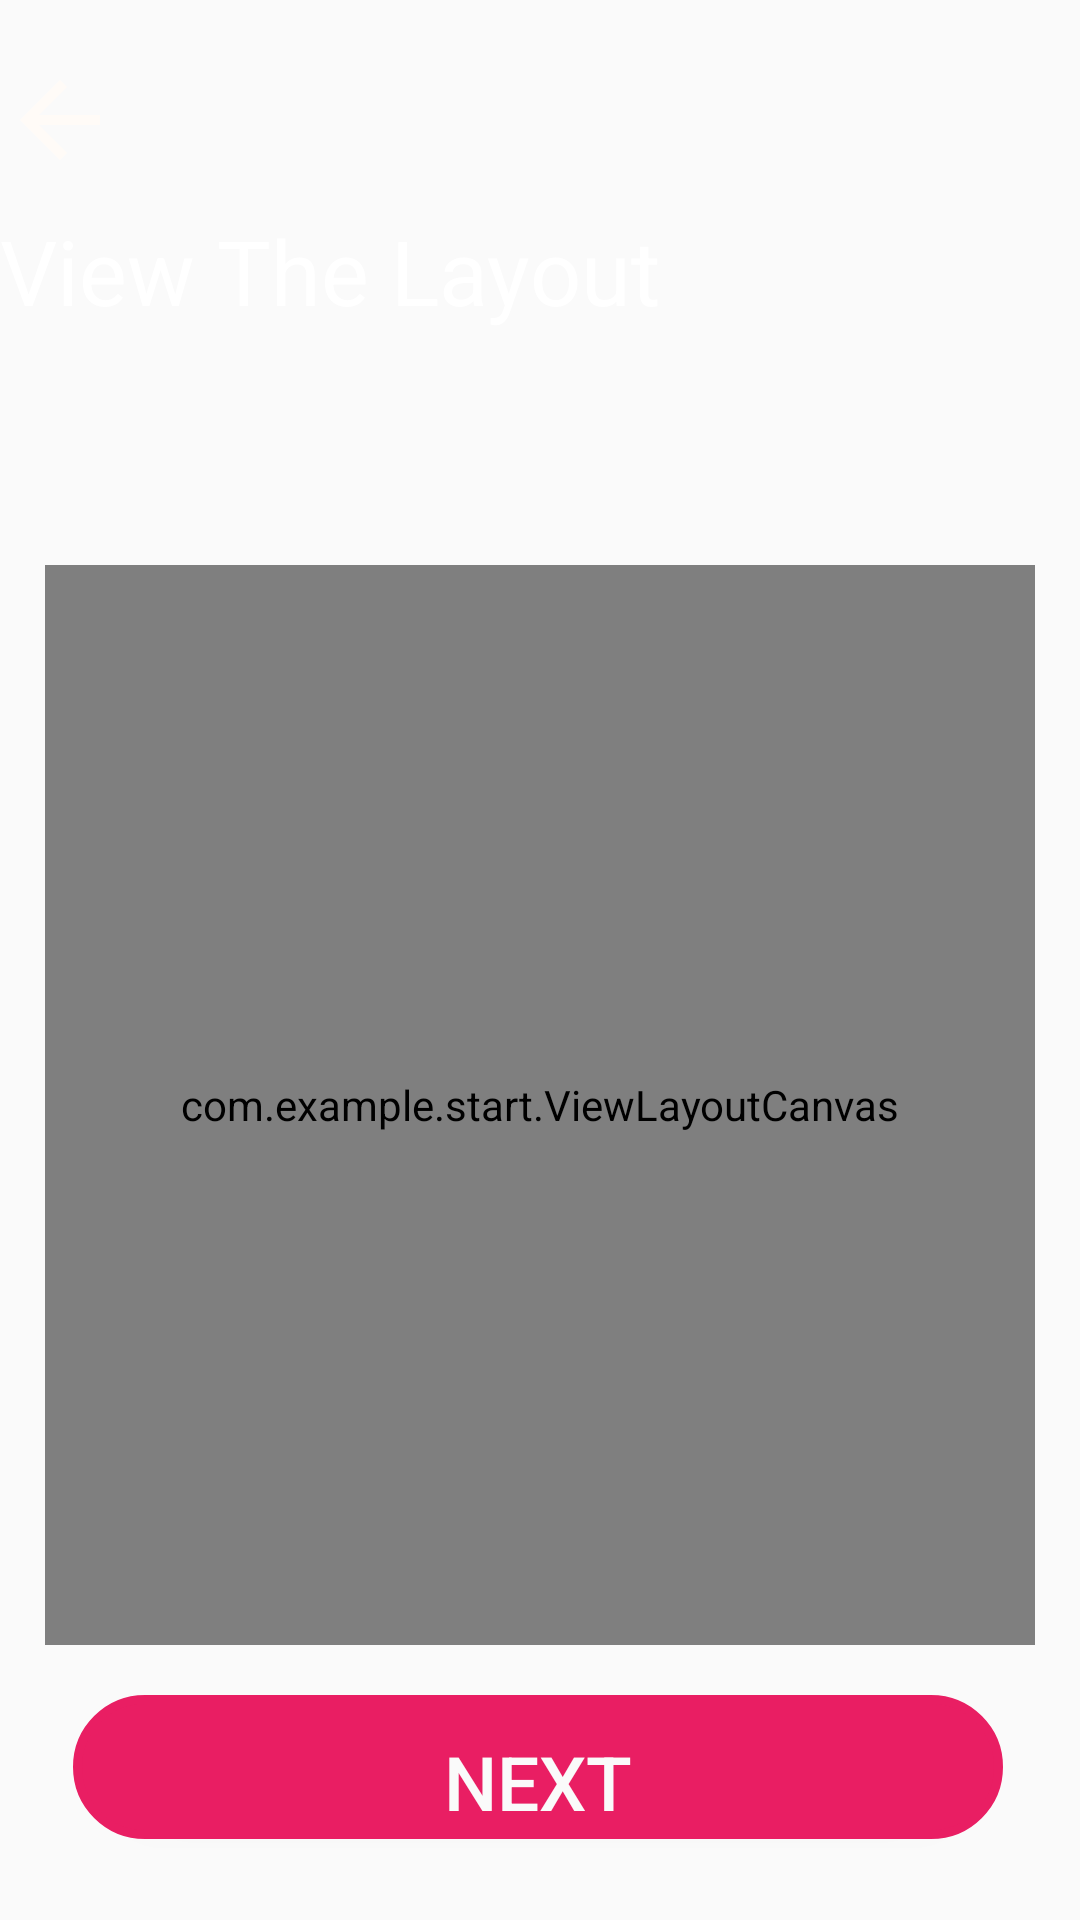

Produce the Android XML layout that renders to this screen, including the resource entries it uses.
<!-- AndroidManifest.xml: application theme AppTheme -->
<!-- res/layout/content_view_layout.xml -->
<?xml version="1.0" encoding="utf-8"?>
<android.support.constraint.ConstraintLayout xmlns:android="http://schemas.android.com/apk/res/android"
    xmlns:app="http://schemas.android.com/apk/res-auto"
    xmlns:tools="http://schemas.android.com/tools"
    android:layout_width="match_parent"
    android:layout_height="match_parent"
    app:layout_behavior="@string/appbar_scrolling_view_behavior"
    tools:context=".ViewLayoutActivity"
    tools:showIn="@layout/activity_view_layout">

    <LinearLayout
        android:id="@+id/linearLayout4"
        android:layout_width="match_parent"
        android:layout_height="wrap_content"
        android:orientation="vertical"
        app:layout_constraintEnd_toEndOf="parent"
        app:layout_constraintHorizontal_bias="0.0"
        app:layout_constraintStart_toStartOf="parent"
        app:layout_constraintTop_toTopOf="parent">

        <Button
            android:id="@+id/button_back"
            android:layout_width="40dp"
            android:layout_height="40dp"
            android:layout_marginTop="20dp"
            android:background="@android:color/transparent"
            android:drawableBottom="@drawable/ic_arrow_back_white" />

        <TextView
            android:id="@+id/t2"
            android:layout_width="wrap_content"
            android:layout_height="wrap_content"
            android:layout_marginTop="10dp"
            android:layout_marginBottom="20dp"
            android:text="@string/View_layout"
            android:textColor="#ffff"
            android:textSize="30dp" />
    </LinearLayout>


    <com.example.start.ViewLayoutCanvas
        android:id="@+id/view_canvas"
        android:layout_width="match_parent"
        android:layout_height="360dp"
        android:layout_marginStart="15dp"
        android:layout_marginTop="58dp"
        android:layout_marginEnd="15dp"
        android:background="#fafafa"
        app:layout_constraintEnd_toEndOf="parent"
        app:layout_constraintHorizontal_bias="1.0"
        app:layout_constraintStart_toStartOf="parent"
        app:layout_constraintTop_toBottomOf="@+id/linearLayout4" />


    <Button
        android:id="@+id/button_layout_next"
        android:layout_width="310dp"
        android:layout_height="wrap_content"
        android:layout_gravity="bottom|end"
        android:layout_marginStart="100dp"
        android:layout_marginLeft="100dp"
        android:layout_marginTop="25dp"
        android:layout_marginEnd="100dp"
        android:layout_marginRight="100dp"
        android:layout_marginBottom="27dp"
        android:background="@drawable/button_shape_for_canvas"
        android:text="@string/nextButton"
        android:textColor="#fafafa"
        android:textSize="25dp"
        app:layout_constraintBottom_toBottomOf="parent"
        app:layout_constraintEnd_toEndOf="parent"
        app:layout_constraintHorizontal_bias="0.505"
        app:layout_constraintStart_toStartOf="parent"
        app:layout_constraintTop_toBottomOf="@+id/draw_canvas" />

    
    
    
    
    
    
    
    
    
    
    
    
    
    
    

    
        
        
        
        
        
        
        
        
        
        
        
        
        
        

</android.support.constraint.ConstraintLayout>
<!-- res/layout/activity_view_layout.xml (included above) -->
<?xml version="1.0" encoding="utf-8"?>
<android.support.design.widget.CoordinatorLayout xmlns:android="http://schemas.android.com/apk/res/android"
    xmlns:app="http://schemas.android.com/apk/res-auto"
    xmlns:tools="http://schemas.android.com/tools"
    android:layout_width="match_parent"
    android:layout_height="match_parent"
    android:background="@drawable/gradientbackground1"
    tools:context=".ViewLayoutActivity">


    <include layout="@layout/content_view_layout" />

</android.support.design.widget.CoordinatorLayout>
<!-- resources referenced by this layout -->
<resources>
  <!-- drawable button_shape_for_canvas (drawable) -->
  <?xml version="1.0" encoding="utf-8"?>
  <shape xmlns:android="http://schemas.android.com/apk/res/android" android:shape="rectangle" >
  
      <corners
          android:bottomLeftRadius="30dp"
          android:bottomRightRadius="30dp"
          android:radius="60dp"
          android:topLeftRadius="30dp"
          android:topRightRadius="30dp" />
      />
      <solid android:color="#e91e63" />
      <padding
          android:left="10dp"
          android:top="10dp"
          android:right="10dp"
          android:bottom="0dp"
          />
  
      <stroke
          android:width="3dp"
          android:color="#e91e63"
          />
  </shape>
  <!-- drawable gradientbackground1 (drawable) -->
  <?xml version="1.0" encoding="utf-8"?>
  <shape xmlns:android="http://schemas.android.com/apk/res/android">
      
          
          
          
          
      <gradient
      android:startColor="#ab47bc"
      android:endColor="#81d4fa"
      android:angle="90"
          android:type="linear"/>
  
  </shape>
  <!-- drawable ic_arrow_back_white (drawable) -->
  <vector android:height="40dp" android:tint="#FFFBF7"
      android:viewportHeight="24.0" android:viewportWidth="24.0"
      android:width="40dp" xmlns:android="http://schemas.android.com/apk/res/android">
      <path android:fillColor="#FF000000" android:pathData="M20,11H7.83l5.59,-5.59L12,4l-8,8 8,8 1.41,-1.41L7.83,13H20v-2z"/>
  </vector>
  <string name="View_layout">View The Layout</string>
  <string name="nextButton">Next</string>
  <style name="AppTheme" parent="Theme.AppCompat.Light.NoActionBar">
          
          <item name="colorPrimary">@color/colorPrimary</item>
          <item name="colorPrimaryDark">@color/colorPrimaryDark</item>
          <item name="colorAccent">@color/colorAccent</item>
          <item name="android:textColorHint">#fff</item>
          <item name="colorControlNormal">#fafafa</item>
          <item name="colorControlActivated">#009688</item>
          
          <item name="android:windowAnimationStyle">@style/CustomActivityAnimation</item>
      </style>
  <style name="CustomActivityAnimation" parent="@android:style/Animation.Activity">
          <item name="android:activityOpenEnterAnimation">@anim/slide_in_right</item>
          <item name="android:activityOpenExitAnimation">@anim/slide_out_left</item>
          <item name="android:activityCloseEnterAnimation">@anim/slide_in_left</item>
          <item name="android:activityCloseExitAnimation">@anim/slide_out_right</item>
      </style>
  <!-- not gathered from this repository: default colours our renderer supplied (Android Studio template values) -->
  <color name="colorPrimary">#FF6200EE</color>
  <color name="colorPrimaryDark">#FF3700B3</color>
  <color name="colorAccent">#FF03DAC5</color>
</resources>
